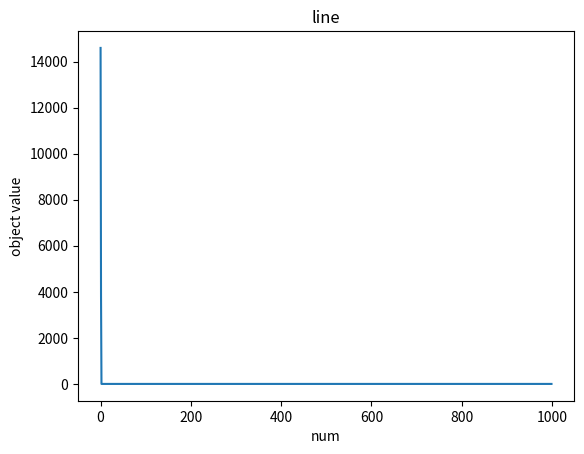

Write the Python code that produced this figure.
# doi : 10.1007/s11227-022-04959-6
# [redacted]
import numpy as np
import math
import matplotlib.pyplot as plt


'''种群初始化'''
def init(pop, dim, ub, lb):
    X = np.zeros((pop, dim))
    for i in range(pop):
        X[i, :] = lb + (ub - lb) * np.random.rand(1, dim)
    return X


'''计算适应度值'''
def Fitness(X, fun):
    fitness = np.zeros((pop, 1))
    for i in range(pop):
        fitness[i, 0] = fun(X[i, :])
    return fitness


def Bounds(s, Lb, Ub):
    temp = s
    for i in range(len(s)):
        if temp[i] < Lb[0, i]:
            temp[i] = Lb[0, i]
        elif temp[i] > Ub[0, i]:
            temp[i] = Ub[0, i]
    return temp


def swapfun(ss):
    temp = ss
    o = np.zeros((1,len(temp)))
    for i in range(len(ss)):
        o[0,i]=temp[i]
    return o


'''蜣螂滚球行为与舞蹈行为'''
def BRupdate(X, pX, XX, pNum, worseX, fitness):
    r2 = np.random.rand(1) # 判断蜣螂执行有障碍行为还是无障碍行为
    b = 0.3 # 可调参 表明当前位置的置信度
    k = 0.1 # 可调参 表明偏转系数
    for i in range(pNum):
        if r2 < 0.9:
            # 执行无障碍行为 即滚球
            a = np.random.rand(1)
            if a > 0.1:
                a = 1
            else:
                a = -1
            X[i, :] = pX[i, :] + b * np.abs(pX[i, :] - worseX) + a * k * (XX[i, :])
        else:
            # 执行有障碍行为 即跳舞
            temp = np.random.randint(180, size=1)
            if temp == 0 or temp == 90 or temp == 180:
                X[i, :] = pX[i, :]
            theta = temp * math.pi / 180
            X[i, :] = pX[i, :] + math.tan(theta) * np.abs(pX[i, :] - XX[i, :])

    # 防止蜣螂超过搜索空间
    # for i in range(pNum):
        # for j in range(dim):
        #     X[i, j] = np.clip(pX[i, j], lb[0, j], ub[0, j])
        X[i, :] = Bounds(X[i, :], lb, ub)

        # 适应度更新
        # print(fitness[i, 0])
        fitness[i, 0] = fun(X[i, :])
        


'''蜣螂繁殖行为'''
def SPupdate(X, pX, pNum, t, iterations, fitness, bestXX):
    R = 1 - t / iterations
    # bestIndex = np.argmin(fitness)  # 找到X中最小适应度的索引
    # bestX = X[bestIndex, :]  # 找到X中具有最有适应度的蜣螂位置
    lbStar = bestXX * (1 - R)
    ubStar = bestXX * (1 + R)

    # for j in range(dim):
    #     lbStar[j] = np.clip(lbStar[j], lb[0, j], ub[0, j])
    #     ubStar[j] = np.clip(ubStar[j], lb[0, j], ub[0, j])

    lbStar = Bounds(lbStar, lb, ub)
    ubStar = Bounds(ubStar, lb, ub)

    xLB=swapfun(lbStar)
    xUB=swapfun(ubStar)

    for i in range(pNum + 1, 12):
        X[i, :] = bestXX + (np.random.rand(1, dim)) * (pX[i, :] - lbStar) + (np.random.rand(1, dim)) * (pX[i, :] - ubStar)
        # for j in range(dim):
        #     X[i, j] = np.clip(pX[i, j], lb[0, j], ub[0, j])
    
        X[i, :] = Bounds(X[i, :], xLB, xUB)

        # 适应度更新
        fitness[i, 0] = fun(X[i, :])
    return X


'''蜣螂觅食行为'''
def FAupdate(X, pX, t, iterations, fitness, bestX):
    R = 1 - t / iterations
    lbl = bestX * (1 - R)
    ubl = bestX * (1 + R)

    # for j in range(dim):
    #     lbl[j] = np.clip(lbl[j], lb[0, j], ub[0, j])
    #     ubl[j] = np.clip(ubl[j], lb[0, j], ub[0, j])

    lbl = Bounds(lbl, lb, ub)
    ubl = Bounds(lbl, lb, ub)

    for i in range(13, 19):
        X[i, :] = pX[i, :] + ((np.random.rand(1)) * (pX[i, :] - lbl) + ((np.random.rand(1, dim)) * (pX[i, :] - ubl)))
        # for j in range(dim):
        #     X[i, j] = np.clip(pX[i, j], lbl[j], ubl[j])
    
        X[i, :] = Bounds(X[i, :] , lb, ub)
        # 适应度值更新
        fitness[i, 0] = fun(X[i, :])
    return X


'''蜣螂偷窃行为'''
def THupdate(X, pX, fitness, bestX, bestXX):
    for i in range(20, pop):
        # 这里取 g = 0.5
        X[i, :] = bestX + np.random.randn(1, dim) * (np.abs(pX[i, :] - bestX) + np.abs(pX[i, :] - bestXX)) / 2
        # for j in range(dim):
        #     X[i, j] = np.clip(pX[i, j], lb[0, j], ub[0, j])

        X[i, :] = Bounds(X[i, :], lb, ub)
        #适应度值更新
        fitness[i, 0] = fun(X[i, :])
    return X


'''主函数'''
def dbo(pop, dim, lb, ub, iterations, fun):
    P_percent = 0.2
    pNum = round(P_percent * pop)
    X = init(pop, dim, ub, lb)
    # print(X)
    fitness = Fitness(X, fun)
    # print(fitness)
    pFit = fitness
    pX = X
    XX = pX
    fMin = np.min(fitness[:, 0])
    bestI = np.argmin(fitness[:, 0])
    bestX = X[bestI, :] # 这个估计是 global best
    # print(bestX)
    Convergence_curve = np.zeros((1, iterations))

    for t in range(iterations):
        # BestF = fitness[0]
        fMax = np.max(pFit[:, 0])
        worstI = np.argmax(pFit[:, 0])
        worseX = X[worstI, :]
        # print(worseX)
        # print(fitness)
        BRupdate(X, pX, XX, pNum, worseX, fitness)
        
        bestII = np.argmin(fitness[:, 0])
        bestXX = X[bestII, :] # 这个估计是current best
        
        SPupdate(X, pX, pNum, t, iterations, fitness, bestXX)
        
        FAupdate(X, pX, t, iterations, fitness, bestX)

        THupdate(X, pX, fitness, bestX, bestXX)

        XX = pX

        for i in range(pop):
            if fitness[i, 0] < pFit[i, 0]:
                pFit[i, 0] = fitness[i, 0]
                pX[i, :] = X[i, :]

            if pFit[i, 0] < fMin:
                fMin = pFit[i, 0]
                bestX = pX[i, :]

        Convergence_curve[0, t] = fMin

    return fMin, bestX, Convergence_curve


'''适应度函数'''
def fun(X):
    return np.sum(np.square(X))


pop = 30
dim = 20
iterations = 1000
lb_num = -100
ub_num = 100
lb = lb_num * np.ones((1, dim))
ub = ub_num * np.ones((1, dim))

[fMin, bestX, Convergence_curve] = dbo(pop, dim, lb, ub, iterations, fun=fun)
print(fMin)
print(bestX)

thr1 = np.arange(len(Convergence_curve[0, :]))
plt.plot(thr1, Convergence_curve[0, :])
plt.xlabel('num')
plt.ylabel('object value') 
plt.title('line')
plt.show()
